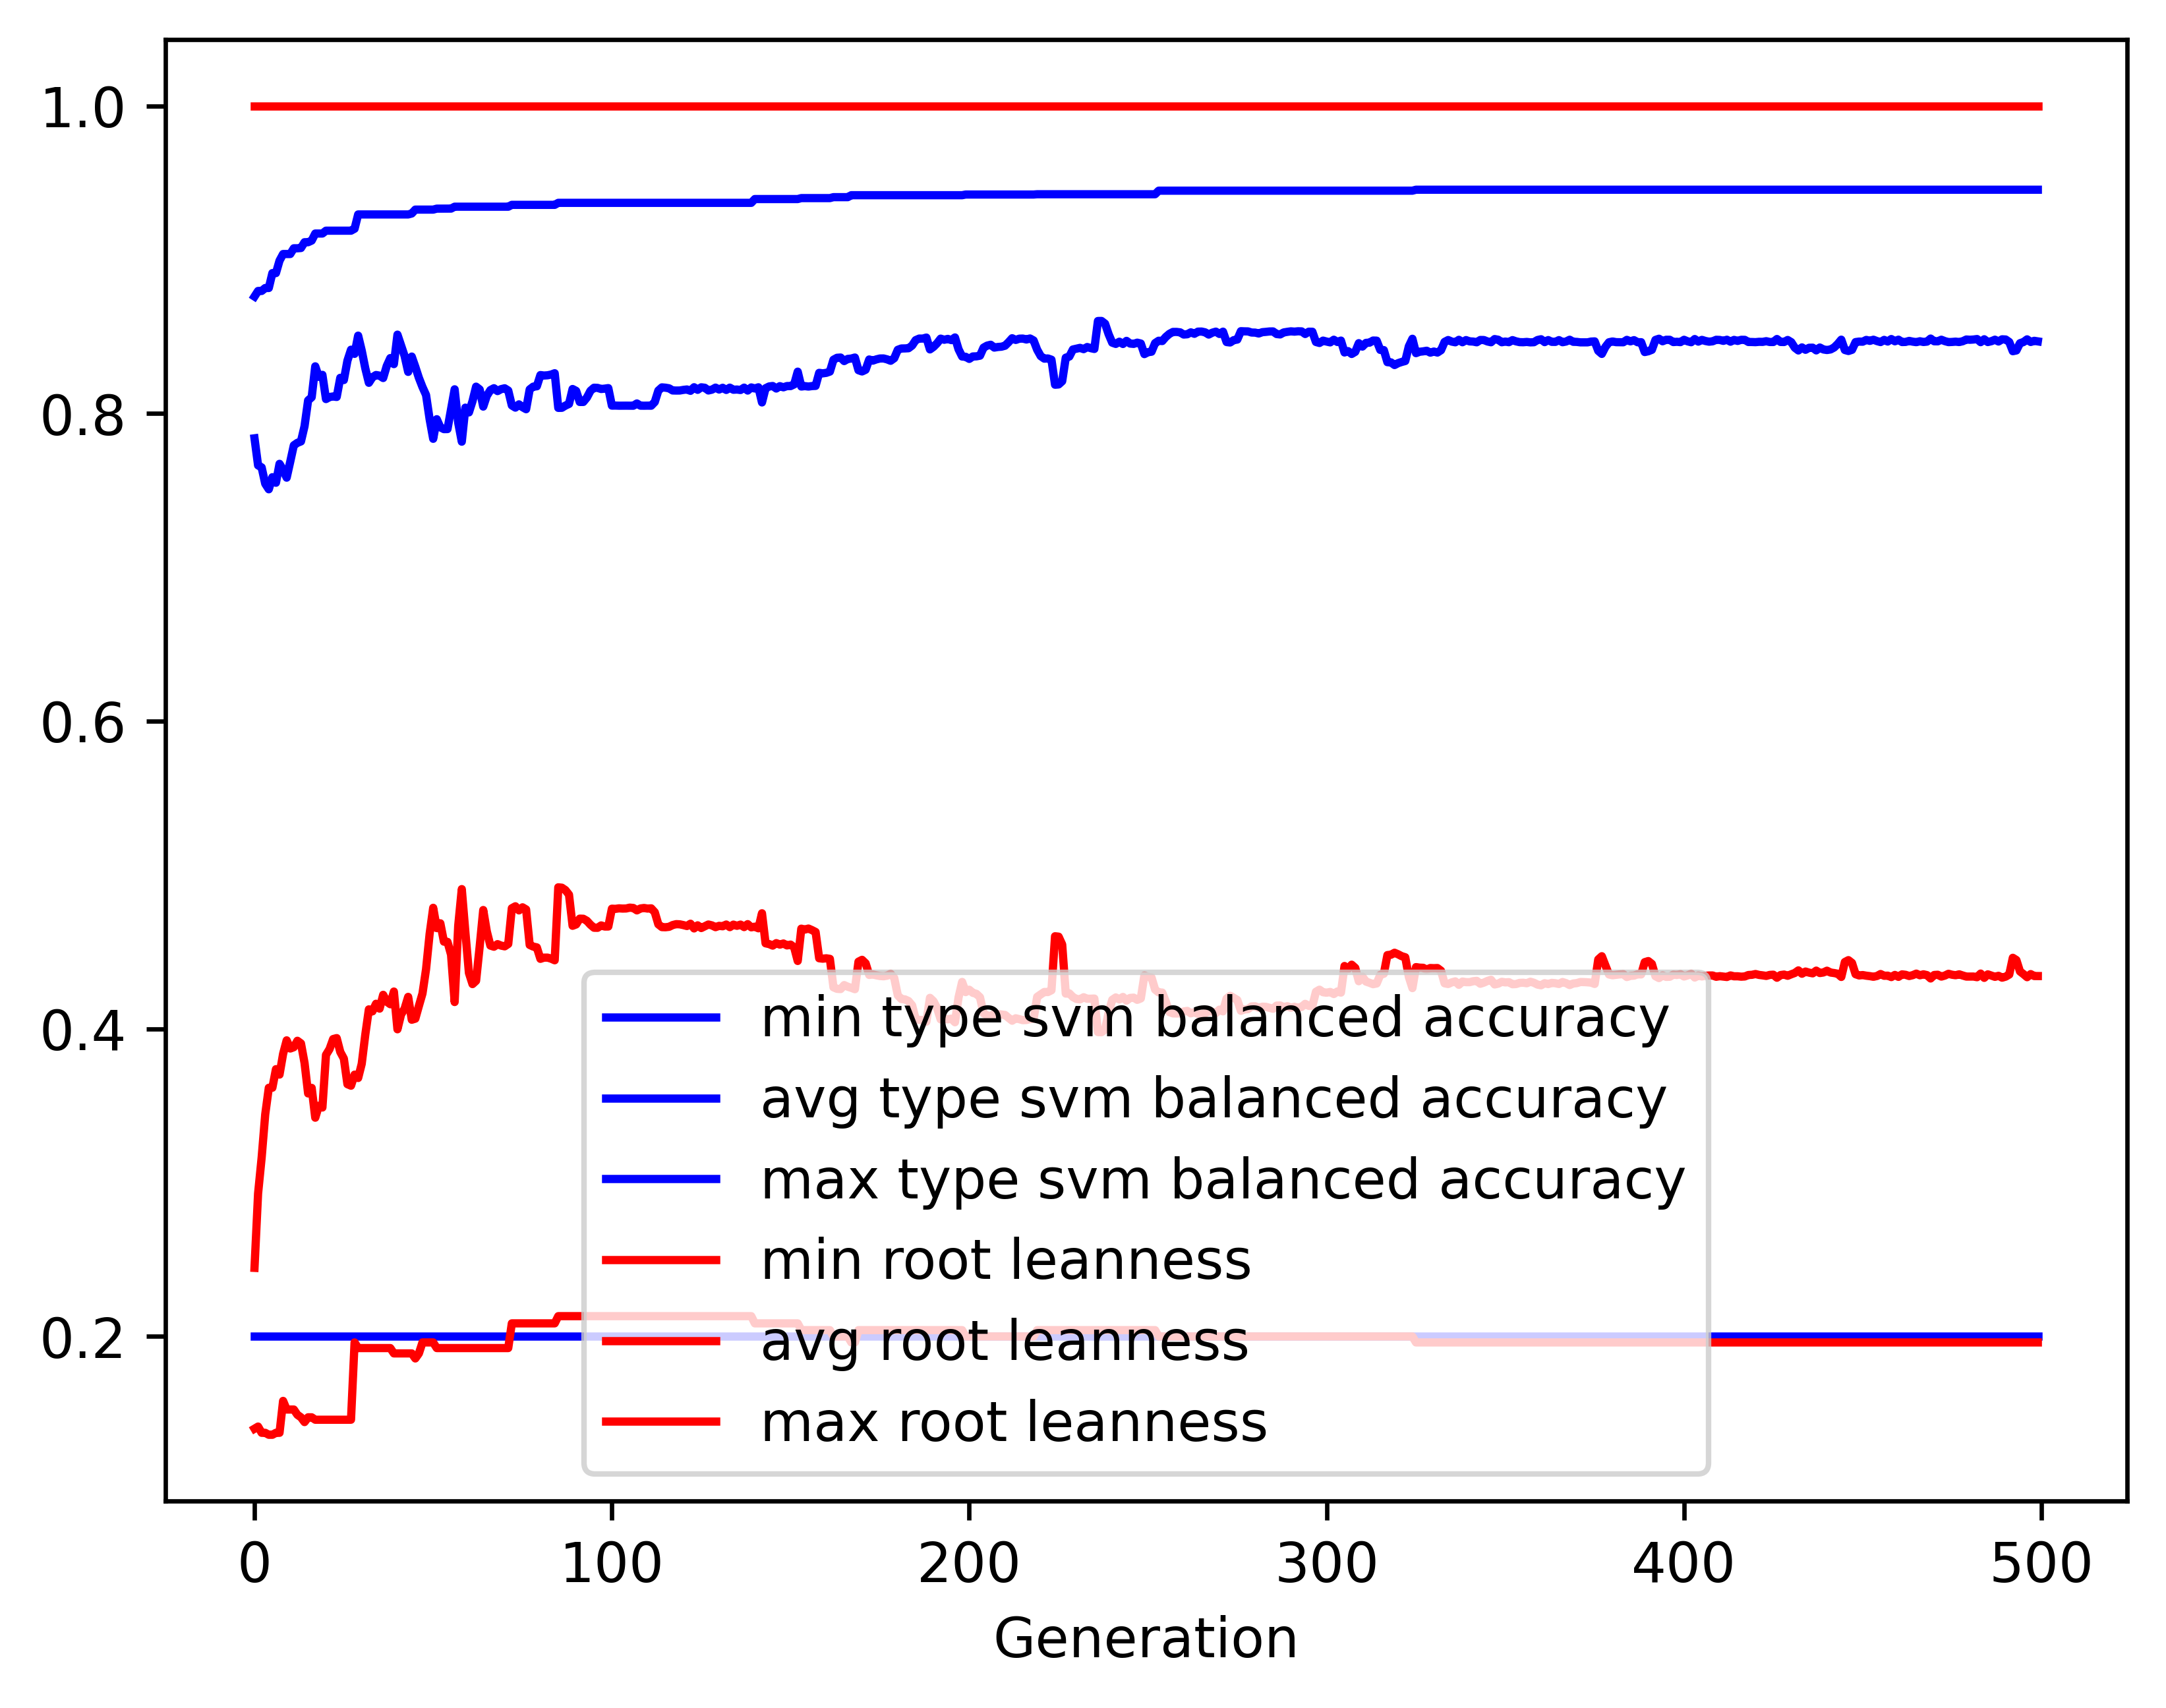

The data file committed next to this chart (first rows):
gen, evals, gen_feats, explored, type svm balanced accuracy_min, type svm balanced accuracy_avg, type svm balanced accuracy_max, type svm balanced accuracy_std, root leanness_min, root leanness_avg, root leanness_max, root leanness_std
0, 500, 5128, 5128, 0.2, 0.7839, 0.876, 0.1237, 0.14, 0.2446, 1.0, 0.1544
1, 391, 4143, 5196, 0.2, 0.7663, 0.8796, 0.1227, 0.1414, 0.2929, 1.0, 0.1411
2, 365, 2575, 5253, 0.2, 0.7649, 0.8796, 0.1239, 0.1374, 0.3163, 1.0, 0.1457
3, 384, 2070, 5305, 0.2, 0.7543, 0.8816, 0.1367, 0.1374, 0.3444, 1.0, 0.1584
4, 371, 1651, 5350, 0.2, 0.7507, 0.8816, 0.1507, 0.1361, 0.3617, 1.0, 0.169
5, 393, 1411, 5388, 0.2, 0.7586, 0.8913, 0.1518, 0.1361, 0.3617, 1.0, 0.1744
6, 359, 1319, 5425, 0.2, 0.755, 0.8913, 0.1568, 0.1374, 0.3738, 1.0, 0.179
7, 375, 1170, 5459, 0.2, 0.7673, 0.8993, 0.1527, 0.1374, 0.3702, 1.0, 0.1722
8, 368, 1095, 5493, 0.2, 0.7633, 0.9037, 0.1564, 0.1581, 0.3837, 1.0, 0.175
9, 380, 992, 5536, 0.2, 0.7583, 0.9037, 0.1631, 0.1525, 0.3925, 1.0, 0.1778
10, 385, 926, 5560, 0.2, 0.7687, 0.9037, 0.1596, 0.1525, 0.3872, 1.0, 0.1788
11, 368, 944, 5590, 0.2, 0.7793, 0.9074, 0.1481, 0.1525, 0.388, 1.0, 0.1686
12, 366, 860, 5608, 0.2, 0.7809, 0.9074, 0.1486, 0.1491, 0.3922, 1.0, 0.1695
13, 361, 853, 5635, 0.2, 0.7818, 0.9076, 0.159, 0.1474, 0.3905, 1.0, 0.1795
14, 386, 849, 5655, 0.2, 0.7917, 0.9113, 0.1586, 0.1443, 0.3778, 1.0, 0.1861
15, 376, 821, 5671, 0.2, 0.8085, 0.9113, 0.1472, 0.1474, 0.358, 1.0, 0.175
16, 383, 803, 5685, 0.2, 0.8106, 0.9124, 0.145, 0.1474, 0.3616, 1.0, 0.1749
17, 373, 773, 5700, 0.2, 0.8307, 0.917, 0.1236, 0.1459, 0.3422, 1.0, 0.1591
18, 377, 702, 5720, 0.2, 0.8238, 0.917, 0.132, 0.1459, 0.3499, 1.0, 0.1707
19, 355, 696, 5736, 0.2, 0.8251, 0.917, 0.1326, 0.1459, 0.3488, 1.0, 0.1768
20, 364, 687, 5750, 0.2, 0.8094, 0.9188, 0.1423, 0.1459, 0.383, 1.0, 0.1789
21, 345, 680, 5757, 0.2, 0.8107, 0.9188, 0.1449, 0.1459, 0.3868, 1.0, 0.1809
22, 365, 684, 5767, 0.2, 0.8111, 0.9188, 0.1439, 0.1459, 0.3933, 1.0, 0.1756
23, 372, 703, 5776, 0.2, 0.8107, 0.9188, 0.1456, 0.1459, 0.394, 1.0, 0.1785
24, 382, 626, 5786, 0.2, 0.8232, 0.9188, 0.1347, 0.1459, 0.385, 1.0, 0.1746
25, 378, 693, 5795, 0.2, 0.8217, 0.9188, 0.1459, 0.1459, 0.3806, 1.0, 0.1894
26, 379, 643, 5800, 0.2, 0.8343, 0.9188, 0.1363, 0.1459, 0.364, 1.0, 0.1838
27, 372, 665, 5807, 0.2, 0.8415, 0.9188, 0.1261, 0.1459, 0.363, 1.0, 0.1731
28, 362, 651, 5810, 0.2, 0.8388, 0.9201, 0.1331, 0.1961, 0.3702, 1.0, 0.1727
29, 381, 594, 5816, 0.2, 0.8506, 0.9294, 0.1148, 0.1925, 0.368, 1.0, 0.1603
30, 384, 633, 5824, 0.2, 0.8409, 0.9294, 0.128, 0.1925, 0.3772, 1.0, 0.1757
31, 370, 603, 5827, 0.2, 0.8294, 0.9294, 0.1393, 0.1925, 0.3962, 1.0, 0.1831
32, 380, 629, 5831, 0.2, 0.8199, 0.9294, 0.1452, 0.1925, 0.4126, 1.0, 0.1907
33, 386, 638, 5832, 0.2, 0.8236, 0.9294, 0.1467, 0.1925, 0.4113, 1.0, 0.1912
34, 352, 619, 5837, 0.2, 0.825, 0.9294, 0.1468, 0.1925, 0.4163, 1.0, 0.1889
35, 362, 595, 5840, 0.2, 0.8246, 0.9294, 0.1536, 0.1925, 0.4131, 1.0, 0.1963
36, 364, 567, 5842, 0.2, 0.8231, 0.9294, 0.16, 0.1925, 0.4221, 1.0, 0.1934
37, 377, 599, 5846, 0.2, 0.8309, 0.9294, 0.1542, 0.1925, 0.4176, 1.0, 0.1878
38, 364, 583, 5849, 0.2, 0.836, 0.9294, 0.1519, 0.1925, 0.416, 1.0, 0.1883
39, 388, 610, 5851, 0.2, 0.8321, 0.9294, 0.1573, 0.189, 0.4242, 1.0, 0.1907
40, 371, 558, 5855, 0.2, 0.8513, 0.9294, 0.141, 0.189, 0.3997, 1.0, 0.1793
41, 382, 588, 5859, 0.2, 0.8443, 0.9294, 0.1503, 0.189, 0.4092, 1.0, 0.1897
42, 366, 569, 5861, 0.2, 0.8374, 0.9294, 0.1606, 0.189, 0.4131, 1.0, 0.2009
43, 370, 539, 5862, 0.2, 0.827, 0.9294, 0.1703, 0.189, 0.4208, 1.0, 0.2111
44, 370, 568, 5864, 0.2, 0.837, 0.93, 0.1645, 0.189, 0.4059, 1.0, 0.2075
45, 375, 568, 5865, 0.2, 0.8303, 0.9325, 0.1771, 0.1857, 0.4066, 1.0, 0.2184
46, 375, 548, 5866, 0.2, 0.8232, 0.9325, 0.1901, 0.189, 0.4149, 1.0, 0.2271
47, 369, 538, 5868, 0.2, 0.8172, 0.9325, 0.1974, 0.1961, 0.4229, 1.0, 0.2317
48, 370, 551, 5870, 0.2, 0.812, 0.9325, 0.2009, 0.1961, 0.4387, 1.0, 0.2287
49, 383, 580, 5872, 0.2, 0.7963, 0.9325, 0.2156, 0.1961, 0.4617, 1.0, 0.2372
50, 362, 533, 5872, 0.2, 0.7835, 0.9325, 0.229, 0.1961, 0.4787, 1.0, 0.243
51, 379, 576, 5873, 0.2, 0.7963, 0.9332, 0.224, 0.1925, 0.4654, 1.0, 0.2395
52, 358, 526, 5874, 0.2, 0.791, 0.9332, 0.2293, 0.1925, 0.4686, 1.0, 0.2466
53, 361, 532, 5876, 0.2, 0.7898, 0.9332, 0.2432, 0.1925, 0.4567, 1.0, 0.2582
54, 356, 517, 5876, 0.2, 0.7899, 0.9332, 0.2433, 0.1925, 0.4565, 1.0, 0.2582
55, 352, 519, 5876, 0.2, 0.8029, 0.9332, 0.2321, 0.1925, 0.4482, 1.0, 0.2468
56, 358, 505, 5878, 0.2, 0.8157, 0.9344, 0.2226, 0.1925, 0.4174, 1.0, 0.2468
57, 385, 562, 5878, 0.2, 0.794, 0.9344, 0.2281, 0.1925, 0.467, 1.0, 0.2454
58, 364, 540, 5878, 0.2, 0.7817, 0.9344, 0.2345, 0.1925, 0.4908, 1.0, 0.2441
59, 387, 557, 5878, 0.2, 0.8038, 0.9344, 0.2213, 0.1925, 0.4629, 1.0, 0.2378
... 440 more rows
